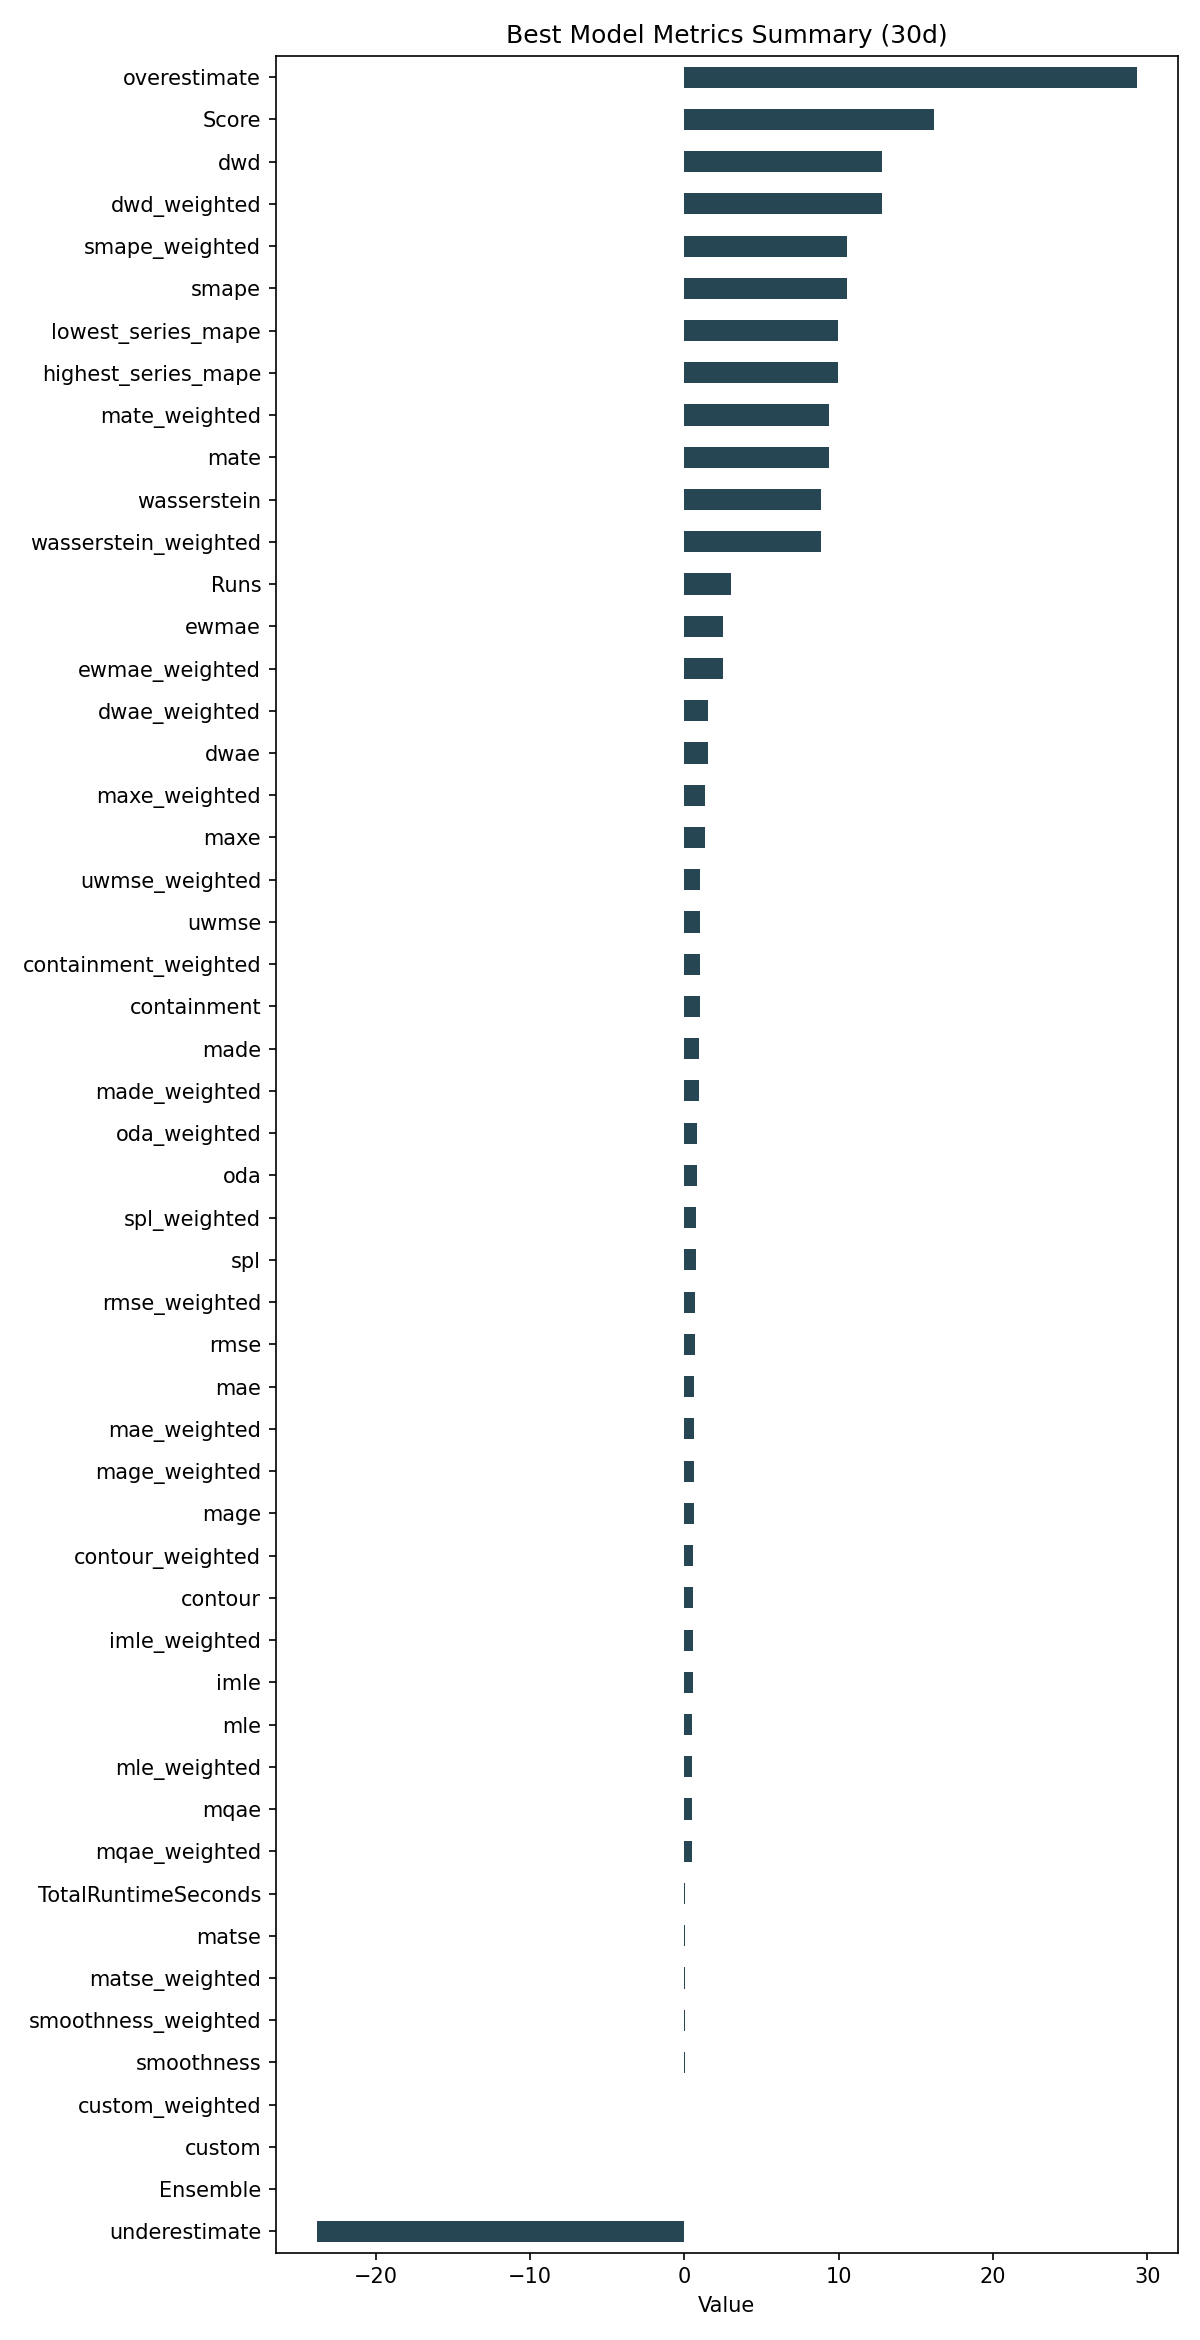

Data behind this chart, as committed beside it:
ID, Model, ModelParameters, TransformationParameters, Ensemble, Runs, smape, mae, rmse, made, mage, custom, underestimate, mle, overestimate, imle, spl, containment, contour, maxe, oda, dwae, mqae, ewmae
39277e946b83a4db82ca7115260563e3, DatepartRegression, {"regression_model": {"model": "ElasticN…, {"fillna": "cubic", "transformations": {…, 0, 3, 10.51, 0.5905, 0.6843, 0.9622, 0.5905, 0.0, -23.83, 0.5013, 29.31, 0.5281, 0.723, 1.0, 0.5444, 1.358, 0.8111, 1.546, 0.4897, 2.477
